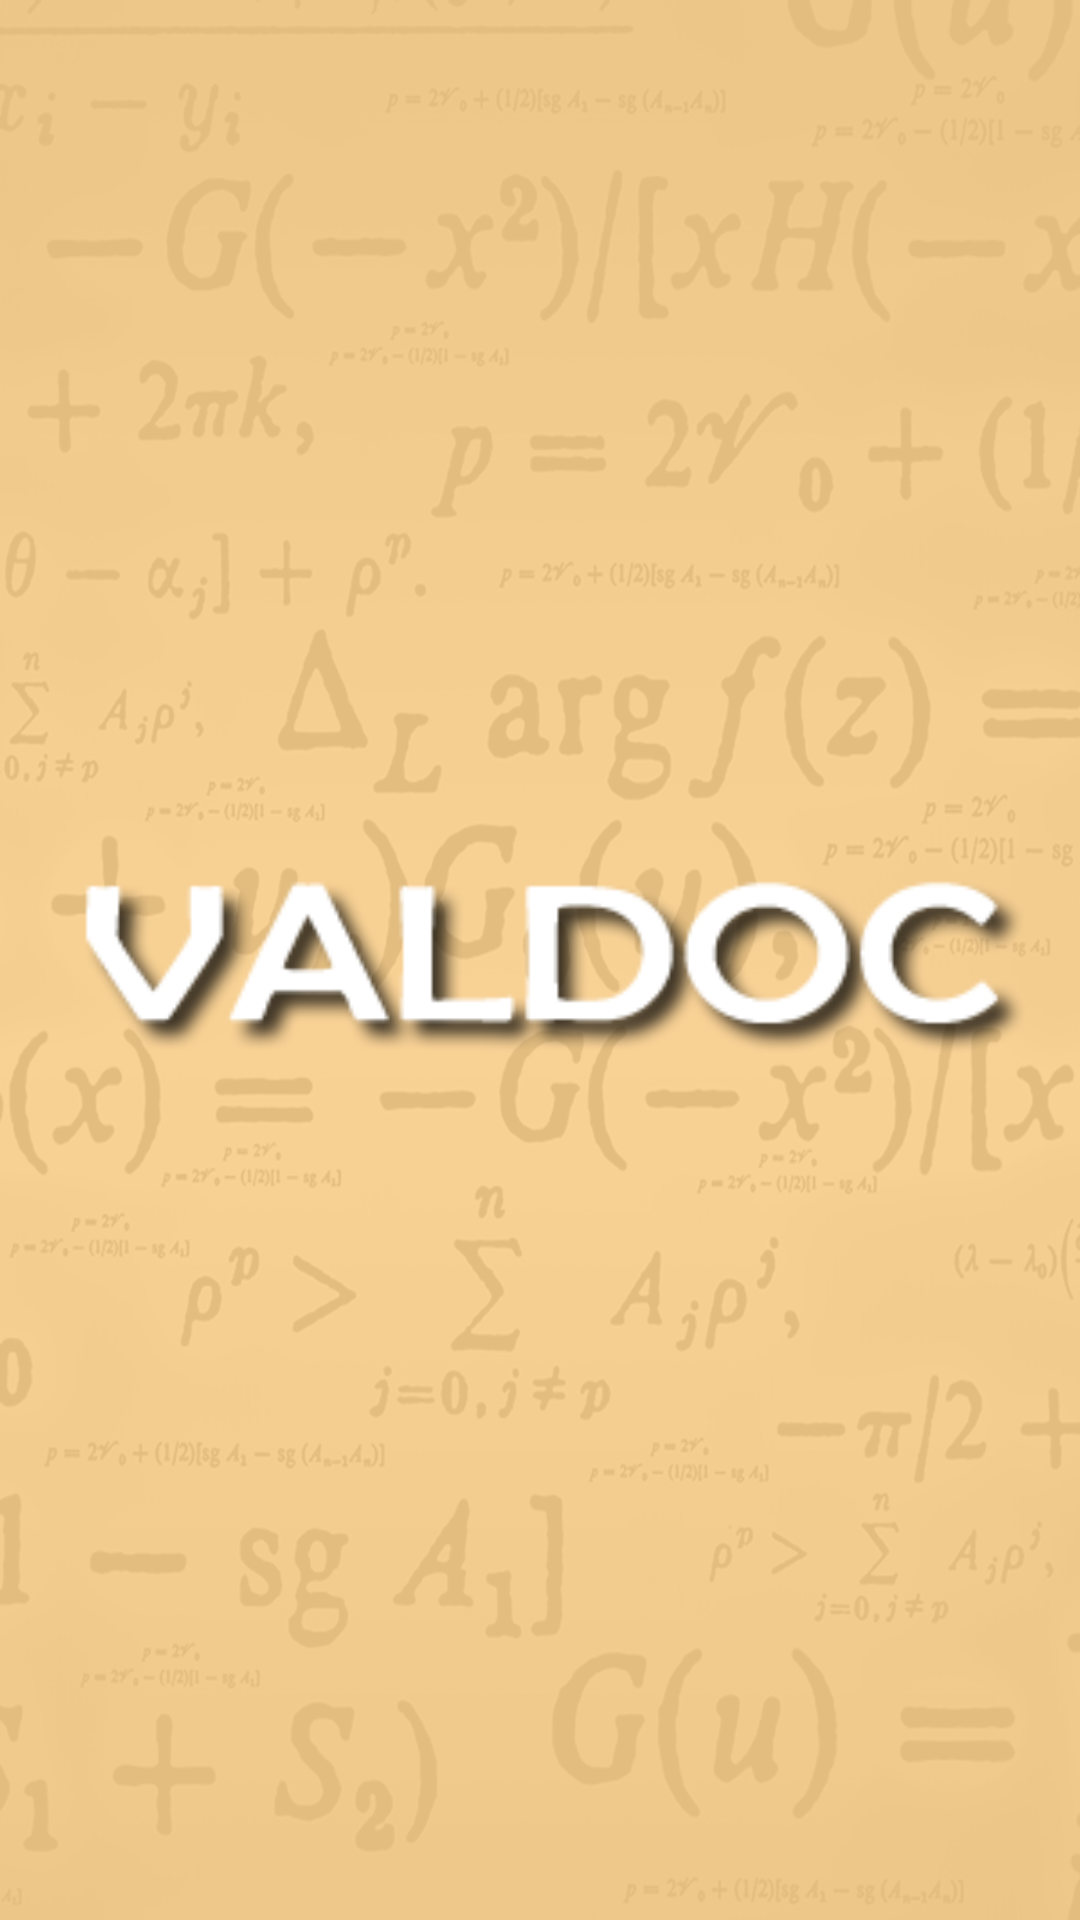

Layout XML and referenced resources for this Android screen:
<!-- AndroidManifest.xml: application theme AppTheme -->
<!-- res/layout/activity_splash_screen.xml -->
<RelativeLayout xmlns:android="http://schemas.android.com/apk/res/android"
    xmlns:tools="http://schemas.android.com/tools"
    android:layout_width="match_parent"
    android:layout_height="match_parent"
    tools:context="com.project.valdoc.SplashScreen">

<ImageView
    android:layout_width="match_parent"
    android:layout_height="match_parent"
    android:scaleType="fitXY"
    android:drawingCacheQuality="auto"
    android:contentDescription="@string/app_name"
    android:src="@drawable/splash"/>


    <ImageView
        android:layout_width="400dp"
        android:layout_height="500dp"
        android:layout_centerInParent="true"
        android:src="@drawable/logo"/>

</RelativeLayout>
<!-- resources referenced by this layout -->
<resources>
  <!-- drawable logo: png bitmap (drawable-mdpi, 12253 bytes) -->
  <!-- drawable splash: png bitmap (drawable-nodpi, 690606 bytes) -->
  <string name="app_name">VALDOC</string>
  <style name="AppTheme" parent="Theme.AppCompat.Light.DarkActionBar">
          
          <item name="colorPrimary">@color/colorPrimary</item>
          <item name="colorPrimaryDark">@color/colorPrimaryDark</item>
          <item name="colorAccent">@color/colorAccent</item>
      </style>
  <color name="colorPrimary">#474747</color>
  <color name="colorPrimaryDark">#474747</color>
  <color name="colorAccent">#FF4081</color>
</resources>
